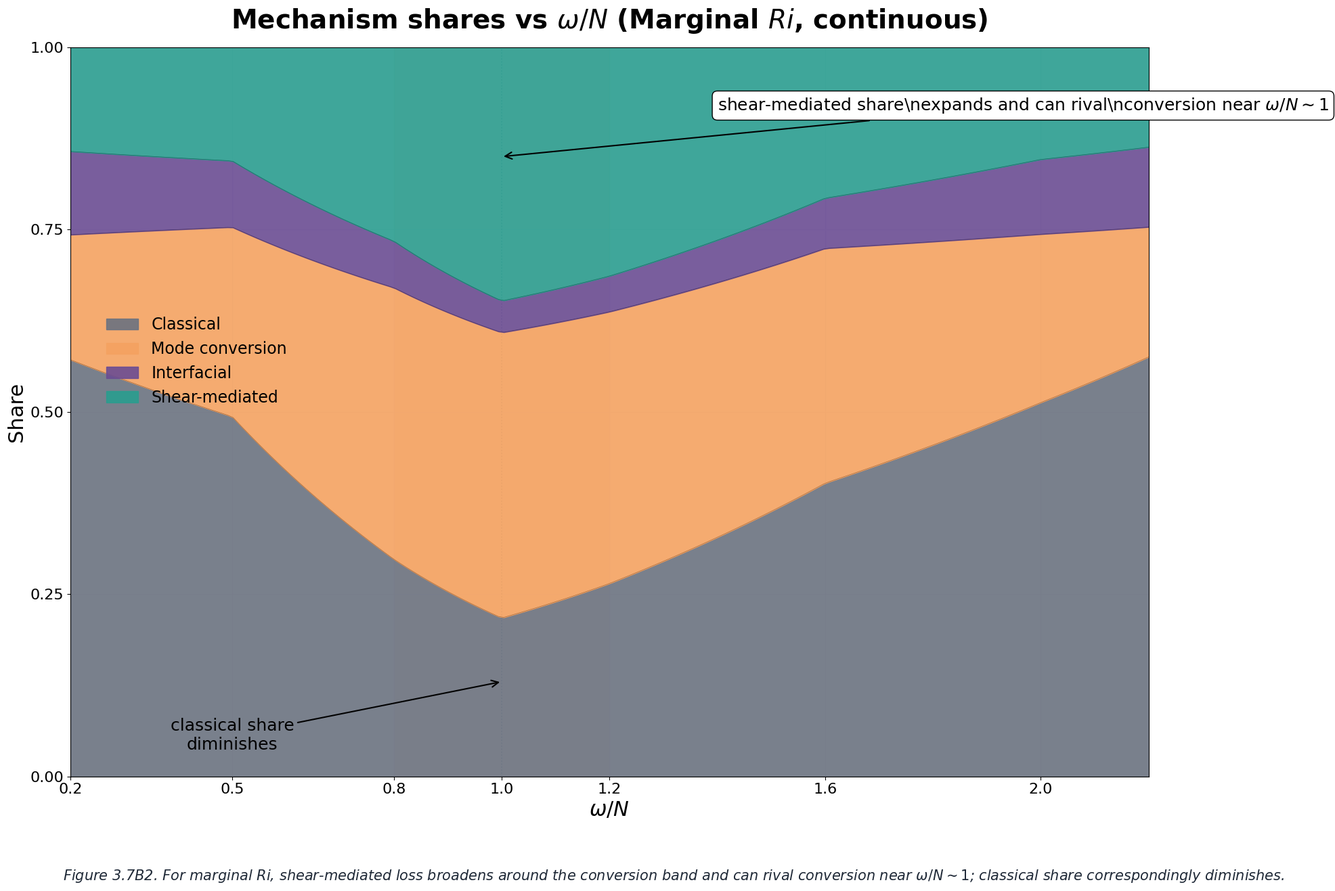

This chart was generated by the following Python code:
"""
Figure 3.7B2 - Mechanism shares vs ω/N (Marginal Ri, continuous)
100% stacked area chart
"""

import matplotlib.pyplot as plt
import numpy as np

# Style settings
plt.rcParams['font.family'] = 'sans-serif'
plt.rcParams['font.sans-serif'] = ['Helvetica', 'Arial']
plt.rcParams['mathtext.fontset'] = 'custom'
plt.rcParams['mathtext.rm'] = 'Arial'
plt.rcParams['mathtext.it'] = 'Arial:italic'

# Color scheme
colors = {
    'classical': '#6B7280',
    'conversion': '#F4A261',
    'conversion_dark': '#C06A00',
    'interfacial': '#6A4C93',
    'shear': '#2A9D8F',
    'grid': '#E5E7EB',
    'dotted_line': '#9CA3AF'
}

# Create figure
fig, ax = plt.subplots(figsize=(20, 14), dpi=100, facecolor='white')

# ω/N values
omega_N = np.array([0.2, 0.5, 0.8, 1.0, 1.2, 1.6, 2.0, 2.2])
# Interpolate for smooth curves
omega_N_fine = np.linspace(0.2, 2.2, 200)

# Define shares for Marginal Ri case
# Classical: pedestal reduced ~0.25-0.35 in 0.8-1.3 band
classical_base = np.array([0.40, 0.38, 0.28, 0.25, 0.27, 0.35, 0.40, 0.42])
classical = np.interp(omega_N_fine, omega_N, classical_base)

# Mode conversion: still domed at 1.0, peak ~0.35-0.50 (slightly lower than B1)
conversion_base = np.array([0.12, 0.20, 0.35, 0.45, 0.38, 0.28, 0.18, 0.13])
conversion = np.interp(omega_N_fine, omega_N, conversion_base)

# Shear-mediated: broad rise in 0.8-1.3, peaking ~0.30-0.45, approaching conversion
shear_base = np.array([0.10, 0.12, 0.25, 0.40, 0.32, 0.18, 0.12, 0.10])
shear = np.interp(omega_N_fine, omega_N, shear_base)

# Interfacial: still small ≤0.10 for continuous background
interfacial_base = np.array([0.08, 0.07, 0.06, 0.05, 0.05, 0.06, 0.08, 0.08])
interfacial = np.interp(omega_N_fine, omega_N, interfacial_base)

# Normalize to ensure sum = 1
total = classical + conversion + interfacial + shear
classical = classical / total
conversion = conversion / total
interfacial = interfacial / total
shear = shear / total

# Conversion window (translucent amber)
ax.axvspan(0.8, 1.2, alpha=0.2, color=colors['conversion'], zorder=0)
ax.axvline(1.0, color=colors['dotted_line'], linewidth=1.2, linestyle='dotted', zorder=1)

# Create stacked areas (bottom to top: classical, conversion, interfacial, shear)
y_base = np.zeros_like(omega_N_fine)

# Classical (bottom)
ax.fill_between(omega_N_fine, y_base, y_base + classical, 
                color=colors['classical'], alpha=0.9, label='Classical', zorder=2)
y_base += classical

# Conversion
ax.fill_between(omega_N_fine, y_base, y_base + conversion, 
                color=colors['conversion'], alpha=0.9, label='Mode conversion', zorder=2)
y_base += conversion

# Interfacial
ax.fill_between(omega_N_fine, y_base, y_base + interfacial, 
                color=colors['interfacial'], alpha=0.9, label='Interfacial', zorder=2)
y_base += interfacial

# Shear (top)
ax.fill_between(omega_N_fine, y_base, y_base + shear, 
                color=colors['shear'], alpha=0.9, label='Shear-mediated', zorder=2)

# Add boundary lines for clarity
y_cum = np.zeros_like(omega_N_fine)
for share in [classical, conversion, interfacial, shear]:
    y_cum += share
    ax.plot(omega_N_fine, y_cum, 'k-', linewidth=0.5, alpha=0.3, zorder=3)

# Grid
ax.grid(True, which='major', color=colors['grid'], linewidth=0.8, alpha=1.0, zorder=1)
ax.set_axisbelow(True)

# Axes
ax.set_xlim(0.2, 2.2)
ax.set_ylim(0, 1.0)
ax.set_xticks([0.2, 0.5, 0.8, 1.0, 1.2, 1.6, 2.0])
ax.set_yticks([0, 0.25, 0.5, 0.75, 1.0])
ax.set_xlabel(r'$\omega/N$', fontsize=22, fontweight='normal')
ax.set_ylabel('Share', fontsize=22, fontweight='normal')
ax.tick_params(axis='both', labelsize=16)

# Title
ax.set_title(r'Mechanism shares vs $\omega/N$ (Marginal $Ri$, continuous)', 
             fontsize=28, fontweight='bold', pad=20)

# Annotations
ax.annotate(r'shear-mediated share\nexpands and can rival\nconversion near $\omega/N \sim 1$', 
            xy=(1.0, 0.85), xytext=(1.4, 0.92),
            fontsize=18, ha='left', va='center',
            arrowprops=dict(arrowstyle='->', lw=1.5, color='black'),
            bbox=dict(boxstyle='round,pad=0.3', facecolor='white', edgecolor='black', linewidth=1))

ax.annotate('classical share\ndiminishes', 
            xy=(1.0, 0.13), xytext=(0.5, 0.08),
            fontsize=18, ha='center', va='top',
            arrowprops=dict(arrowstyle='->', lw=1.5, color='black'))

# Legend
ax.legend(loc='upper left', fontsize=17, frameon=False, bbox_to_anchor=(0.02, 0.65))

# Caption (inside canvas)
caption_text = (r"Figure 3.7B2. For marginal $Ri$, shear-mediated loss broadens around the conversion band "
                r"and can rival conversion near $\omega/N \sim 1$; classical share correspondingly diminishes.")
fig.text(0.5, 0.08, caption_text, fontsize=15, ha='center', va='top', 
         style='italic', wrap=True, color='#1F2937')

plt.tight_layout(rect=[0, 0.12, 1, 1])
plt.savefig('figure_3_7B2.svg', format='svg', dpi=100, bbox_inches='tight', facecolor='white')
plt.savefig('figure_3_7B2.png', format='png', dpi=100, bbox_inches='tight', facecolor='white')
print("Figure 3.7B2 saved as SVG and PNG")
plt.close()
